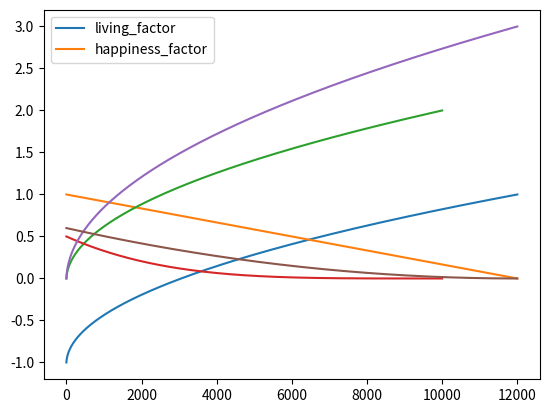

The matplotlib source for this figure: (Note: this script raises an exception after producing the figure.)

from abc import ABCMeta, abstractmethod
import matplotlib.pyplot as plt
import pandas as pd
import numpy as np
import six

# 每个人平均寿命期望是75年，约75*365=27375天
K_INIT_LIVING_DAYS = 27375

class Person(object):
    """
        人类
    """

    def __init__(self):
        # 初始化人平均能活的寿命
        self.living = K_INIT_LIVING_DAYS
        # 初始化幸福指数
        self.happiness = 0
        # 初始化财富值
        self.wealth = 0
        # 初始化名望权利
        self.fame = 0
        # 活着的第几天
        self.living_day = 0

    def live_one_day(self, seek):
        """
        每天只能进行一个seek，这个seek决定了你今天追求的是什么，得到了什么
        seek的类型属于下面将编写的BaseSeekDay
        :param seek:
        :return:
        """
        # 调用每个独特的BaseSeekDay类都会实现的do_seek_day，得到今天的收获
        consume_living, happiness, wealth, fame = seek.do_seek_day()
        # 每天要减去生命消耗，有些seek前面还会增加生命
        self.living -= consume_living
        # seek得到的幸福指数积累
        self.happiness += happiness
        # seek得到的财富积累
        self.wealth += wealth
        # seek得到的名望权力积累
        self.fame += fame
        # 活完这一天了
        self.living_day += 1
    

class BaseSeekDay(six.with_metaclass(ABCMeta, object)):
    def __init__(self):
        # 每个追求每天消耗生命的常数
        self.living_consume = 0

        # 每个追求每天幸福指数常数
        self.happiness_base = 0

        # 每个追求每天财富积累常数
        self.wealth_base = 0
        # 每个追求每天名望权利积累常数
        self.fame_base = 0

        # 每个追求每天消耗生命的可变因素序列
        self.living_factor = [0]

        # 每个追求每天幸福指数的可变因素序列
        self.happiness_factor = [0]

        # 每个追求每天财富积累的可变因素序列
        self.wealth_factor = [0]
        # 每个追求每天名望权利的可变因素序列
        self.fame_factor = [0]

        # 追求了多少天了这一生
        self.do_seek_day_cnt = 0
        # 子类进行常数及可变因素序列设置
        self._init_self()

    @abstractmethod
    def _init_self(self, *args, **kwargs):
        # 子类必须实现，设置自己的生命消耗的常数，幸福指数常数等常数设置
        pass

    @abstractmethod
    def _gen_living_days(self, *args, **kwargs):
        # 子类必须实现，设置自己的可变因素序列
        pass

    def do_seek_day(self):
        """
        每一天的追求具体seek
        :return:
        """
        # 生命消耗=living_consume:消耗常数 * happiness_factor:可变序列
        if self.do_seek_day_cnt >= len(self.living_factor):
            # 超出len(self.living_factor), 就取最后一个living_factor[-1]
            consume_living = \
                self.living_factor[-1] * self.living_consume
        else:
            # 每个类自定义这个追求的消耗生命常数，以及living_factor，比如
            # HealthSeekDay追求健康，living_factor序列的值即由负值->正值
            # 每个子类living_factor会有自己特点的变化速度及序列长度，导致每个
            # 追求对生命的消耗随着追求的次数变化不一
            consume_living = self.living_factor[self.do_seek_day_cnt] \
                             * self.living_consume
        # 幸福指数=happiness_base:幸福常数 * happiness_factor:可变序列
        if self.do_seek_day_cnt >= len(self.happiness_factor):
            # 超出len(self.happiness_factor), 就取最后一个
            # 由于happiness_factor值由:n—>0 所以happiness_factor[-1]=0
            # 即随着追求一个事物的次数过多后会变的没有幸福感
            happiness = self.happiness_factor[
                            -1] * self.happiness_base
        else:
            # 每个类自定义这个追求的幸福指数常数，以及happiness_factor
            # happiness_factor子类的定义一般是从高－>低变化
            happiness = self.happiness_factor[
                            self.do_seek_day_cnt] * self.happiness_base
        # 财富积累=wealth_base:积累常数 * wealth_factor:可变序列
        if self.do_seek_day_cnt >= len(self.wealth_factor):
            # 超出len(self.wealth_factor), 就取最后一个
            wealth = self.wealth_factor[-1] * self.wealth_base
        else:
            # 每个类自定义这个追求的财富指数常数，以及wealth_factor
            wealth = self.wealth_factor[
                         self.do_seek_day_cnt] * self.wealth_base
        # 权利积累=fame_base:积累常数 * fame_factor:可变序列
        if self.do_seek_day_cnt >= len(self.fame_factor):
            # 超出len(self.fame_factor), 就取最后一个
            fame = self.fame_factor[-1] * self.fame_base
        else:
            # 每个类自定义这个追求的名望权利指数常数，以及fame_factor
            fame = self.fame_factor[
                       self.do_seek_day_cnt] * self.fame_base
        # 追求了多少天了这一生 + 1
        self.do_seek_day_cnt += 1
        # 返回这个追求这一天对生命的消耗，得到的幸福，财富，名望权利
        return consume_living, happiness, wealth, fame


def regular_mm(group):
    # 最小-最大规范化
    return (group - group.min()) / (group.max() - group.min())


class HealthSeekDay(BaseSeekDay):
    """
        HealthSeekDay追求健康长寿的一天:
        形象：健身，旅游，娱乐，做感兴趣的事情。
        抽象：追求健康长寿。
    """

    def _init_self(self):
        # 每天对生命消耗的常数＝1，即代表1天
        self.living_consume = 1
        # 每天幸福指数常数＝1
        self.happiness_base = 1
        # 设定可变因素序列
        self._gen_living_days()

    def _gen_living_days(self):
        # 只生成12000个序列，因为下面的happiness_factor序列值由1－>0
        # 所以大于12000次的追求都将只是单纯消耗生命，并不增加幸福指数
        # 即随着做一件事情的次数越来越多，幸福感越来越低，直到完全体会不到幸福
        days = np.arange(1, 12000)
        # 基础函数选用sqrt, 影响序列变化速度
        living_days = np.sqrt(days)

        """
            对生命消耗可变因素序列值由-1->1, 也就是这个追求一开始的时候对生命
            的消耗为负增长，延长了生命，随着追求的次数不断增多对生命的消耗转为正
            数因为即使一个人天天锻炼身体，天天吃营养品，也还是会有自然死亡的那
            一天
        """
        # *2-1的目的:regular_mm在0-1之间,HealthSeekDay要结果在－1，1之间
        self.living_factor = regular_mm(living_days) * 2 - 1
        # 结果在1-0之间 [::-1]: 将0->1转换到1->0
        self.happiness_factor = regular_mm(days)[::-1]

# 初始化我, 你一生的故事：HealthSeekDay
me = Person()
# 初始化追求健康长寿快乐
seek_health = HealthSeekDay()
while me.living > 0:
    # 只要还活着，就追求健康长寿快乐
    me.live_one_day(seek_health)

print('只追求健康长寿快乐活了{}年，幸福指数{},积累财富{},名望权力{}'.format
      (round(me.living_day / 365, 2), round(me.happiness, 2),
       me.wealth, me.fame))

plt.plot(seek_health.living_factor * seek_health.living_consume)
plt.plot(seek_health.happiness_factor * seek_health.happiness_base)
plt.legend(['living_factor', 'happiness_factor'], loc='best')

class StockSeekDay(BaseSeekDay):
    """
        StockSeekDay追求财富金钱的一天:
        形象：做股票投资赚钱的事情。
        抽象：追求财富金钱
    """

    def _init_self(self, show=False):
        # 每天对生命消耗的常数＝2，即代表2天
        self.living_consume = 2
        # 每天幸福指数常数＝0.5
        self.happiness_base = 0.5
        # 财富积累常数＝10，默认＝0
        self.wealth_base = 10
        # 设定可变因素序列
        self._gen_living_days()

    def _gen_living_days(self):
        # 只生成10000个序列
        days = np.arange(1, 10000)
        # 针对生命消耗living_factor的基础函数还是sqrt
        living_days = np.sqrt(days)
        # 由于不需要像HealthSeekDay从负数开始，所以直接regular_mm 即:0->1
        self.living_factor = regular_mm(living_days)
        
        # 针对幸福感可变序列使用了np.power4，即变化速度比sqrt快
        happiness_days = np.power(days, 4)
        # 幸福指数可变因素会快速递减由1->0
        self.happiness_factor = regular_mm(happiness_days)[::-1]
        
        """
            这里简单设定wealth_factor=living_factor
            living_factor(0-1), 导致wealth_factor(0-1), 即财富积累越到
            后面越有效率，速度越快，头一个100万最难赚
        """
        self.wealth_factor = self.living_factor

# 初始化我, 你一生的故事：StockSeekDay
me = Person()
# 初始化追求财富金钱
seek_stock = StockSeekDay()
while me.living > 0:
    # 只要还活着，就追求财富金钱
    me.live_one_day(seek_stock)

print('只追求财富金钱活了{}年，幸福指数{}, 积累财富{}, 名望权力{}'.format
      (round(me.living_day / 365, 2), round(me.happiness, 2),
       round(me.wealth, 2), me.fame))

plt.plot(seek_stock.living_factor * seek_stock.living_consume)
plt.plot(seek_stock.happiness_factor * seek_stock.happiness_base)
plt.legend(['living_factor', 'happiness_factor'], loc='best')

class FameSeekDay(BaseSeekDay):
    """
        FameTask追求名望权力的一天:
        追求名望权力
    """

    def _init_self(self):
        # 每天对生命消耗的常数＝3，即代表3天
        self.living_consume = 3
        # 每天幸福指数常数＝0.6
        self.happiness_base = 0.6
        # 名望权利积累常数＝10，默认＝0
        self.fame_base = 10
        # 设定可变因素序列
        self._gen_living_days()

    def _gen_living_days(self):
        # 只生成12000个序列
        days = np.arange(1, 12000)
        # 针对生命消耗living_factor的基础函数还是sqrt
        living_days = np.sqrt(days)
        # 由于不需要像HealthSeekDay从负数开始，所以直接regular_mm 即:0->1
        self.living_factor = regular_mm(living_days)

        # 针对幸福感可变序列使用了np.power2
        # 即变化速度比StockSeekDay慢但比HealthSeekDay快
        happiness_days = np.power(days, 2)
        # 幸福指数可变因素递减由1->0
        self.happiness_factor = regular_mm(happiness_days)[::-1]

        # 这里简单设定fame_factor=living_factor
        self.fame_factor = self.living_factor

# 初始化我, 你一生的故事：FameSeekDay
me = Person()
# 初始化追求名望权力
seek_fame = FameSeekDay()
while me.living > 0:
    # 只要还活着，就追求名望权力
    me.live_one_day(seek_fame)

print('只追求名望权力活了{}年，幸福指数{}, 积累财富{}, 名望权力{}'.format
      (round(me.living_day / 365, 2), round(me.happiness, 2),
       round(me.wealth, 2), round(me.fame, 2)))


plt.plot(seek_fame.living_factor * seek_fame.living_consume)
plt.plot(seek_fame.happiness_factor * seek_fame.happiness_base)
plt.legend(['living_factor', 'happiness_factor'], loc='best');

def my_life(weights):
    """
        追求健康长寿快乐的权重:weights[0]
        追求财富金钱的权重:weights[1]
        追求名望权力的权重:weights[2]
    """
    # 追求健康长寿快乐
    seek_health = HealthSeekDay()
    # 追求财富金钱
    seek_stock = StockSeekDay()
    # 追求名望权力
    seek_fame = FameSeekDay()

    # 放在一个list中对对应下面np.random.choice中的index[0, 1, 2]
    seek_list = [seek_health, seek_stock, seek_fame]

    # 初始化我
    me = Person()
    # 加权随机抽取序列。80000天肯定够了, 80000天快220年了。。。
    seek_choice = np.random.choice([0, 1, 2], 80000, p=weights)

    while me.living > 0:
        # 追求从加权随机抽取序列已经初始化好的
        seek_ind = seek_choice[me.living_day]
        seek = seek_list[seek_ind]
        # 只要还活着，就追求
        me.live_one_day(seek)
    return round(me.living_day / 365, 2), round(me.happiness, 2), \
        round(me.wealth, 2), round(me.fame, 2)

living_day, happiness, wealth, fame = my_life([0.4, 0.3, 0.3])
print('活了{}年，幸福指数{}, 积累财富{}, 名望权力{}'.format(
    living_day, happiness, wealth, fame))

weights = np.random.random(3)
weights /= np.sum(weights)
weights

from abupy import AbuProgress
progress = AbuProgress(2000, 0, label='my_life...')
    
result = []
for _ in range(2000):
    # 2000次随机权重分配
    weights = np.random.random(3)
    weights /= np.sum(weights)
    # result中：tuple[0]权重weights,，tuple[1]my_life返回的结果
    result.append((weights, my_life(weights)))
    progress.show()

# result中tuple[1]=my_life返回的结果, my_life[1]=幸福指数，so->x[1][1]
sorted_scores = sorted(result, key=lambda x: x[1][1], reverse=True)
# 将最优权重sorted_scores[0][0]代入my_life得到结果
living_day, happiness, wealth, fame = my_life(sorted_scores[0][0])

print('活了{}年，幸福指数{}, 积累财富{}, 名望权力{}'.format
          (living_day, happiness, wealth, fame))

print('人生最优权重：追求健康{:.3f},追求财富{:.3f},追求名望{:.3f}'.format(
        sorted_scores[0][0][0], sorted_scores[0][0][1],
        sorted_scores[0][0][2]))

from mpl_toolkits.mplot3d import Axes3D
"""
    result中: tuple[0]权重weights, tuple[1]my_life返回的结果
    r[0][0]: 追求健康长寿快乐的权重
    r[0][1]: 追求财富金钱的权重
    r[0][2]: 追求名望权力的权重
    r[1][1]: my_life[1]=幸福指数
"""
result_show = np.array(
    [[r[0][0], r[0][1], r[0][2], r[1][1]] for r in result])

fig = plt.figure(figsize=(9, 6))
ax = fig.gca(projection='3d')
ax.view_init(30, 60)
"""
    x:追求健康长寿快乐的权重, y:追求财富金钱的权重
    z:追求名望权力的权重, c:color 幸福指数, 颜色越深越幸福
"""
ax.scatter3D(result_show[:, 0], result_show[:, 1], result_show[:, 2],
             c=result_show[:, 3], cmap='spring')
ax.set_xlabel('health')
ax.set_ylabel('stock')
ax.set_zlabel('fame')

# 幸福指数
happiness_result = result_show[:, 3]
# 使用qcut分10份
print(pd.qcut(happiness_result, 10).value_counts())

def minimize_happiness_global(weights):
    if np.sum(weights) != 1:
        # 过滤权重和不等于1的权重组合
        return 0
    # 最优都是寻找最小值，所以要得到幸福指数最大的权重，
    # 返回-my_life，这样最小的结果其实是幸福指数最大的权重配比
    return -my_life(weights)[1]

opt_global = sco.brute(minimize_happiness_global,
                       ((0, 1.1, 0.1), (0, 1.1, 0.1), (0, 1.1, 0.1)))
opt_global

living_day, happiness, wealth, fame = my_life(opt_global)
print('活了{}年，幸福指数{}, 积累财富{}, 名望权力{}'.format
      (living_day, happiness, wealth, fame))